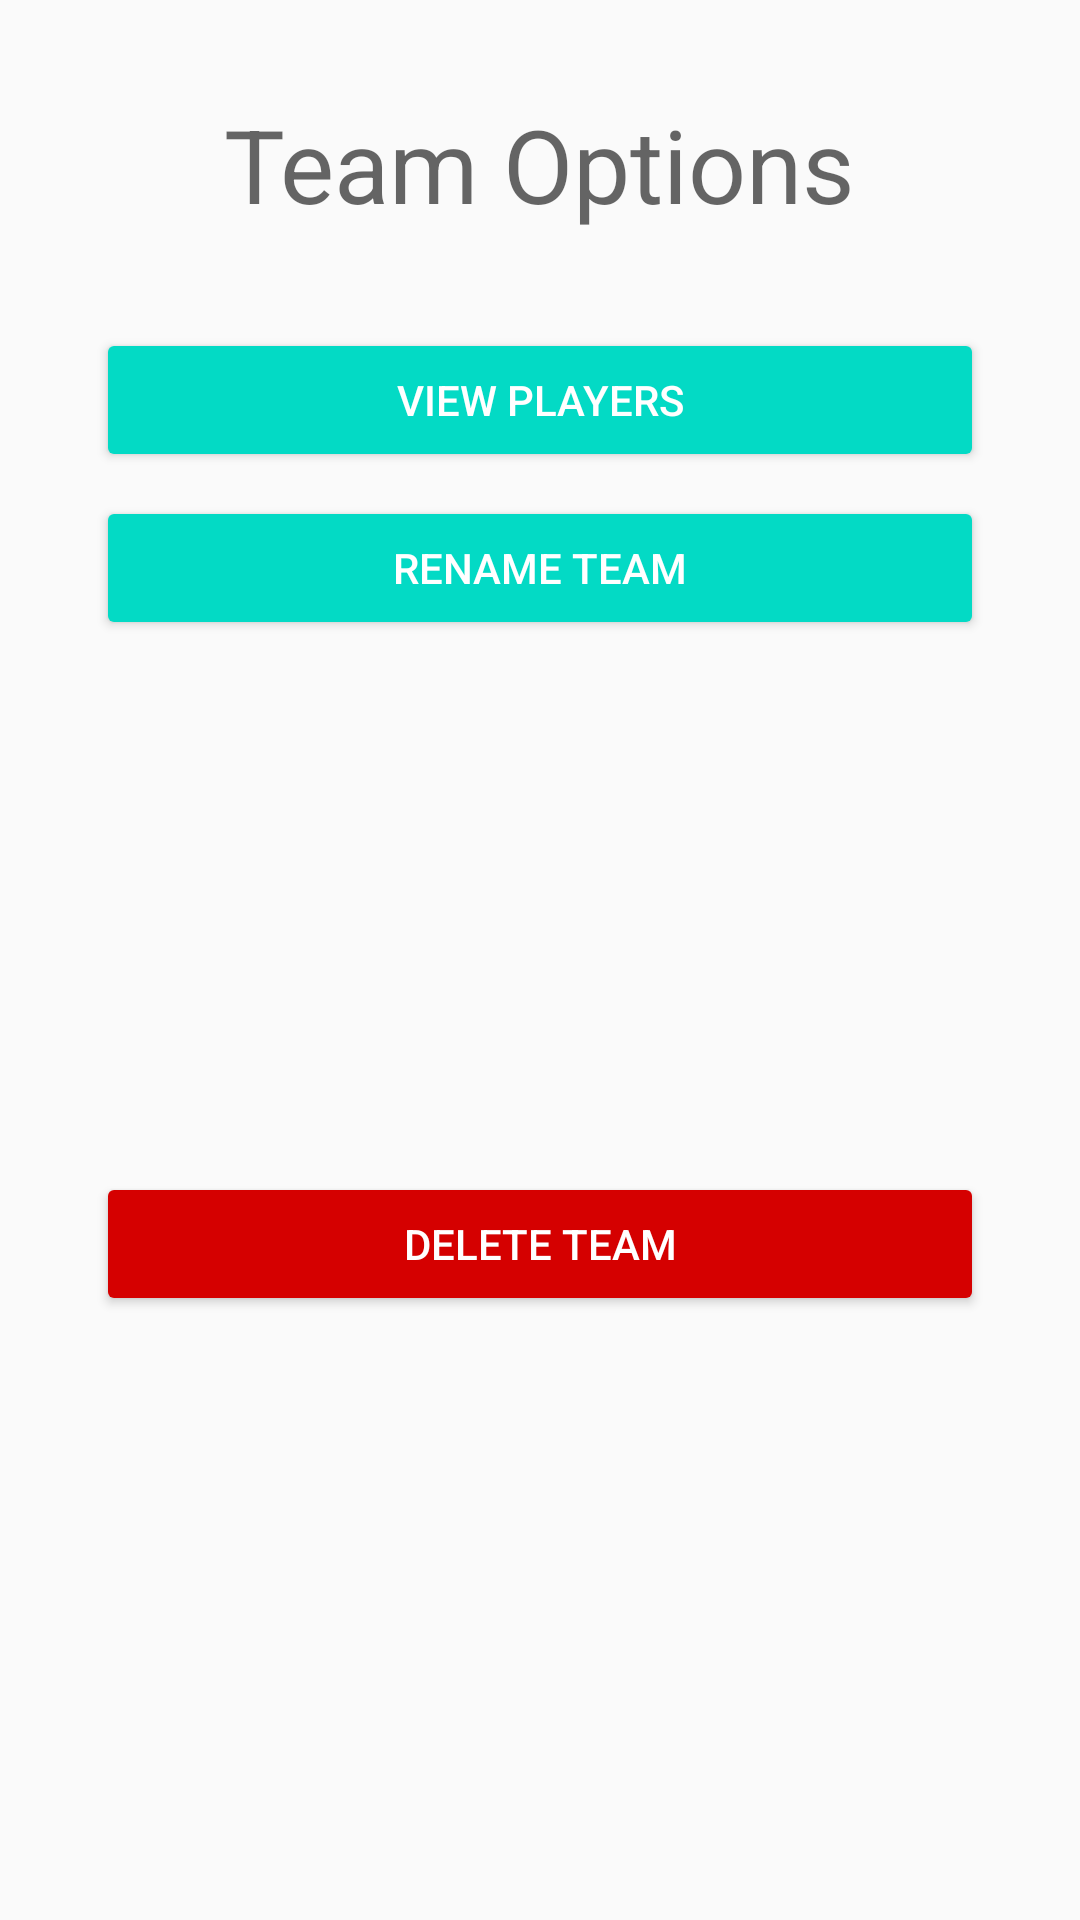

Here is an Android app screen rendered from its layout file. Give the layout XML and the strings, colors and styles it references.
<!-- AndroidManifest.xml: application theme AppTheme -->
<!-- res/layout/menu_team_options.xml -->
<?xml version="1.0" encoding="utf-8"?>
<androidx.constraintlayout.widget.ConstraintLayout xmlns:android="http://schemas.android.com/apk/res/android"
    xmlns:app="http://schemas.android.com/apk/res-auto"
    xmlns:tools="http://schemas.android.com/tools"
    android:layout_width="match_parent"
    android:layout_height="wrap_content">

    <TextView
        android:id="@+id/textView13"
        android:layout_width="wrap_content"
        android:layout_height="wrap_content"
        android:layout_marginStart="32dp"
        android:layout_marginTop="32dp"
        android:layout_marginEnd="32dp"
        android:text="Team Options"
        android:textAppearance="@style/TextAppearance.AppCompat.Display1"
        app:layout_constraintEnd_toEndOf="parent"
        app:layout_constraintStart_toStartOf="parent"
        app:layout_constraintTop_toTopOf="parent" />

    <Button
        android:id="@+id/btnViewPlayers"
        style="@style/Widget.AppCompat.Button.Colored"
        android:layout_width="0dp"
        android:layout_height="wrap_content"
        android:layout_marginStart="32dp"
        android:layout_marginTop="32dp"
        android:layout_marginEnd="32dp"
        android:backgroundTint="@color/colorAccent"
        android:text="View Players"
        app:layout_constraintEnd_toEndOf="parent"
        app:layout_constraintStart_toStartOf="parent"
        app:layout_constraintTop_toBottomOf="@+id/textView13" />

    <Button
        android:id="@+id/btnTeamRename"
        style="@style/Widget.AppCompat.Button.Colored"
        android:layout_width="0dp"
        android:layout_height="wrap_content"
        android:layout_marginStart="32dp"
        android:layout_marginTop="8dp"
        android:layout_marginEnd="32dp"
        android:backgroundTint="@color/colorAccent"
        android:text="Rename Team"
        app:layout_constraintEnd_toEndOf="parent"
        app:layout_constraintStart_toStartOf="parent"
        app:layout_constraintTop_toBottomOf="@+id/btnViewPlayers" />

    <Button
        android:id="@+id/btnTeamDelete"
        style="@style/Widget.AppCompat.Button.Colored"
        android:layout_width="0dp"
        android:layout_height="wrap_content"
        android:layout_marginStart="32dp"
        android:layout_marginTop="8dp"
        android:layout_marginEnd="32dp"
        android:layout_marginBottom="32dp"
        android:backgroundTint="#D50000"
        android:text="Delete Team"
        app:layout_constraintBottom_toBottomOf="parent"
        app:layout_constraintEnd_toEndOf="parent"
        app:layout_constraintStart_toStartOf="parent"
        app:layout_constraintTop_toBottomOf="@+id/btnTeamRename" />
</androidx.constraintlayout.widget.ConstraintLayout>
<!-- resources referenced by this layout -->
<resources>
  <style name="AppTheme" parent="Theme.AppCompat.Light.NoActionBar">
          
          <item name="colorPrimary">@color/colorPrimary</item>
          <item name="colorPrimaryDark">@color/colorPrimaryDark</item>
          <item name="colorAccent">@color/colorAccent</item>
      </style>
  <!-- not gathered from this repository: default colours our renderer supplied (Android Studio template values) -->
  <color name="colorPrimary">#FF6200EE</color>
  <color name="colorPrimaryDark">#FF3700B3</color>
  <color name="colorAccent">#FF03DAC5</color>
</resources>
